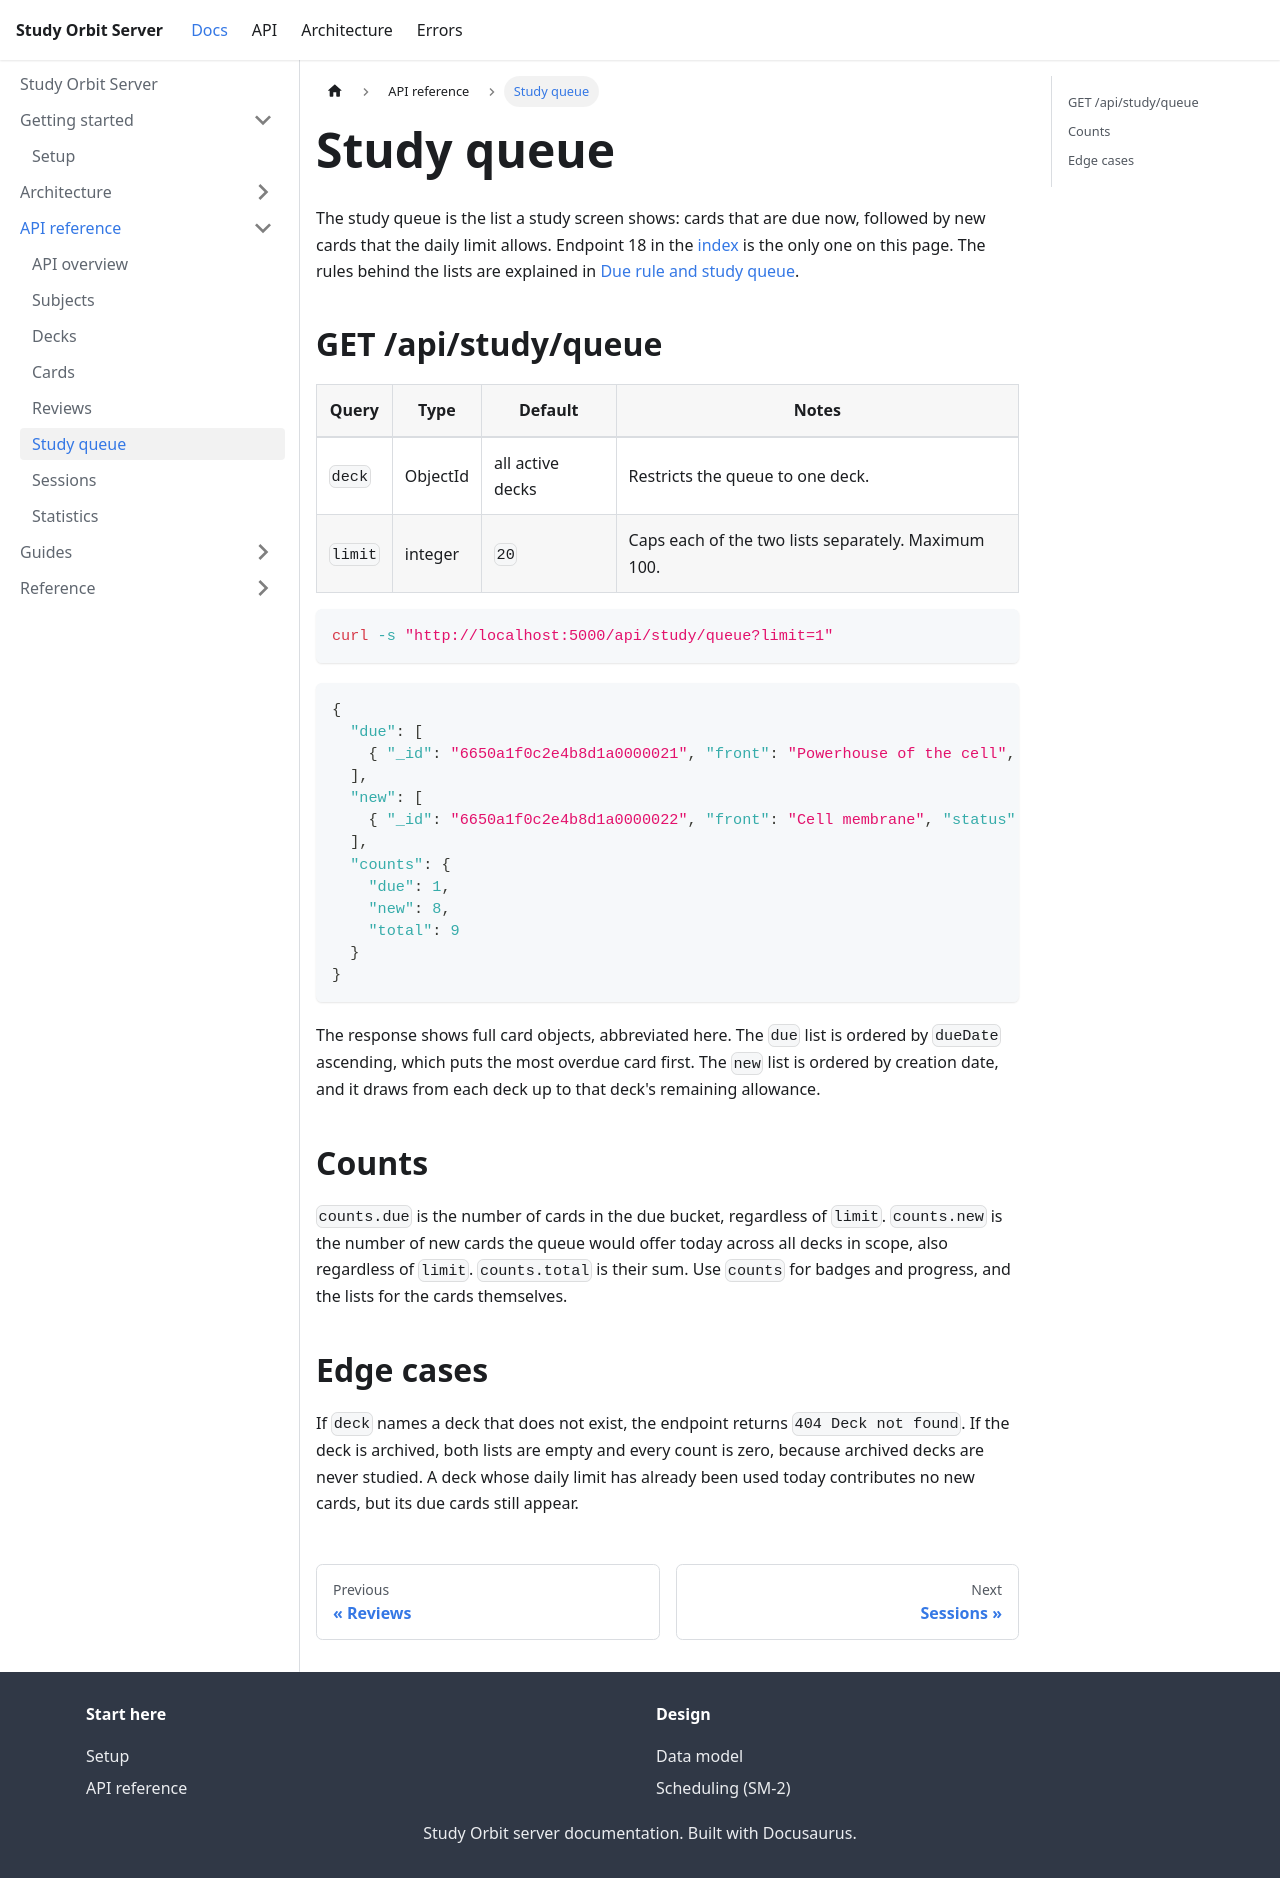

repository: chucjq/study-orbit-server · page: api/study.html · generator: docusaurus

---
title: Study queue
description: The endpoint that returns today's due cards and the new cards allowed today, with the counts a study screen needs.
---

# Study queue

The study queue is the list a study screen shows: cards that are due now, followed by new cards that the daily limit allows. Endpoint 18 in the [index](/api/overview#endpoint-index) is the only one on this page. The rules behind the lists are explained in [Due rule and study queue](/architecture/study-queue).

## GET /api/study/queue

| Query | Type | Default | Notes |
|---|---|---|---|
| `deck` | ObjectId | all active decks | Restricts the queue to one deck. |
| `limit` | integer | `20` | Caps each of the two lists separately. Maximum 100. |

```bash
curl -s "http://localhost:5000/api/study/queue?limit=1"
```

```json
{
  "due": [
    { "_id": "6650a1f0c2e4b8d1a0000021", "front": "Powerhouse of the cell", "status": "learning", "overdueDays": 2 }
  ],
  "new": [
    { "_id": "6650a1f0c2e4b8d1a0000022", "front": "Cell membrane", "status": "new", "overdueDays": 0 }
  ],
  "counts": {
    "due": 1,
    "new": 8,
    "total": 9
  }
}
```

The response shows full card objects, abbreviated here. The `due` list is ordered by `dueDate` ascending, which puts the most overdue card first. The `new` list is ordered by creation date, and it draws from each deck up to that deck's remaining allowance.

## Counts

`counts.due` is the number of cards in the due bucket, regardless of `limit`. `counts.new` is the number of new cards the queue would offer today across all decks in scope, also regardless of `limit`. `counts.total` is their sum. Use `counts` for badges and progress, and the lists for the cards themselves.

## Edge cases

If `deck` names a deck that does not exist, the endpoint returns `404 Deck not found`. If the deck is archived, both lists are empty and every count is zero, because archived decks are never studied. A deck whose daily limit has already been used today contributes no new cards, but its due cards still appear.
